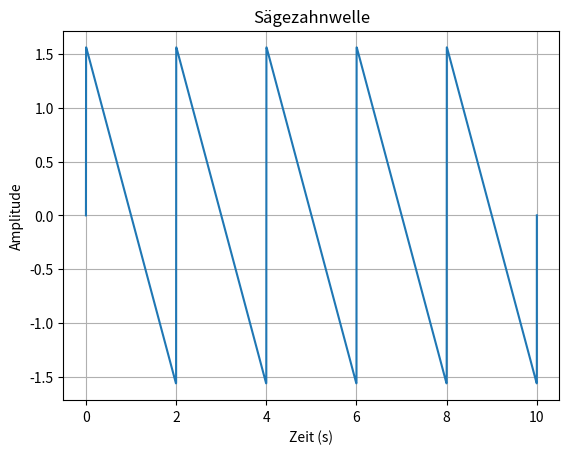

The matplotlib source for this figure:
import numpy as np
import matplotlib.pyplot as plt

f_1 = 1.0   #Grundfrequenz
T = 10.0     #Zeitraum
N = 20000     #Anzahl der Summenglieder
sampling_rate = 1000   #Abtastrate
t = np.linspace(0, T, int(T * sampling_rate))   #Zeitvektor

def sawtooth_wave(t, f_1, N):      #Sägezahn
    signal = np.zeros_like(t)
    for n in range(1, N+1):
        signal += (1/n) * np.sin(np.pi * n * f_1 * t)
    return signal

signal = sawtooth_wave(t, f_1, N)   #Berechnung der Welle

plt.plot(t, signal)
plt.title("Sägezahnwelle")
plt.xlabel("Zeit (s)")
plt.ylabel("Amplitude")
plt.grid()
plt.show()